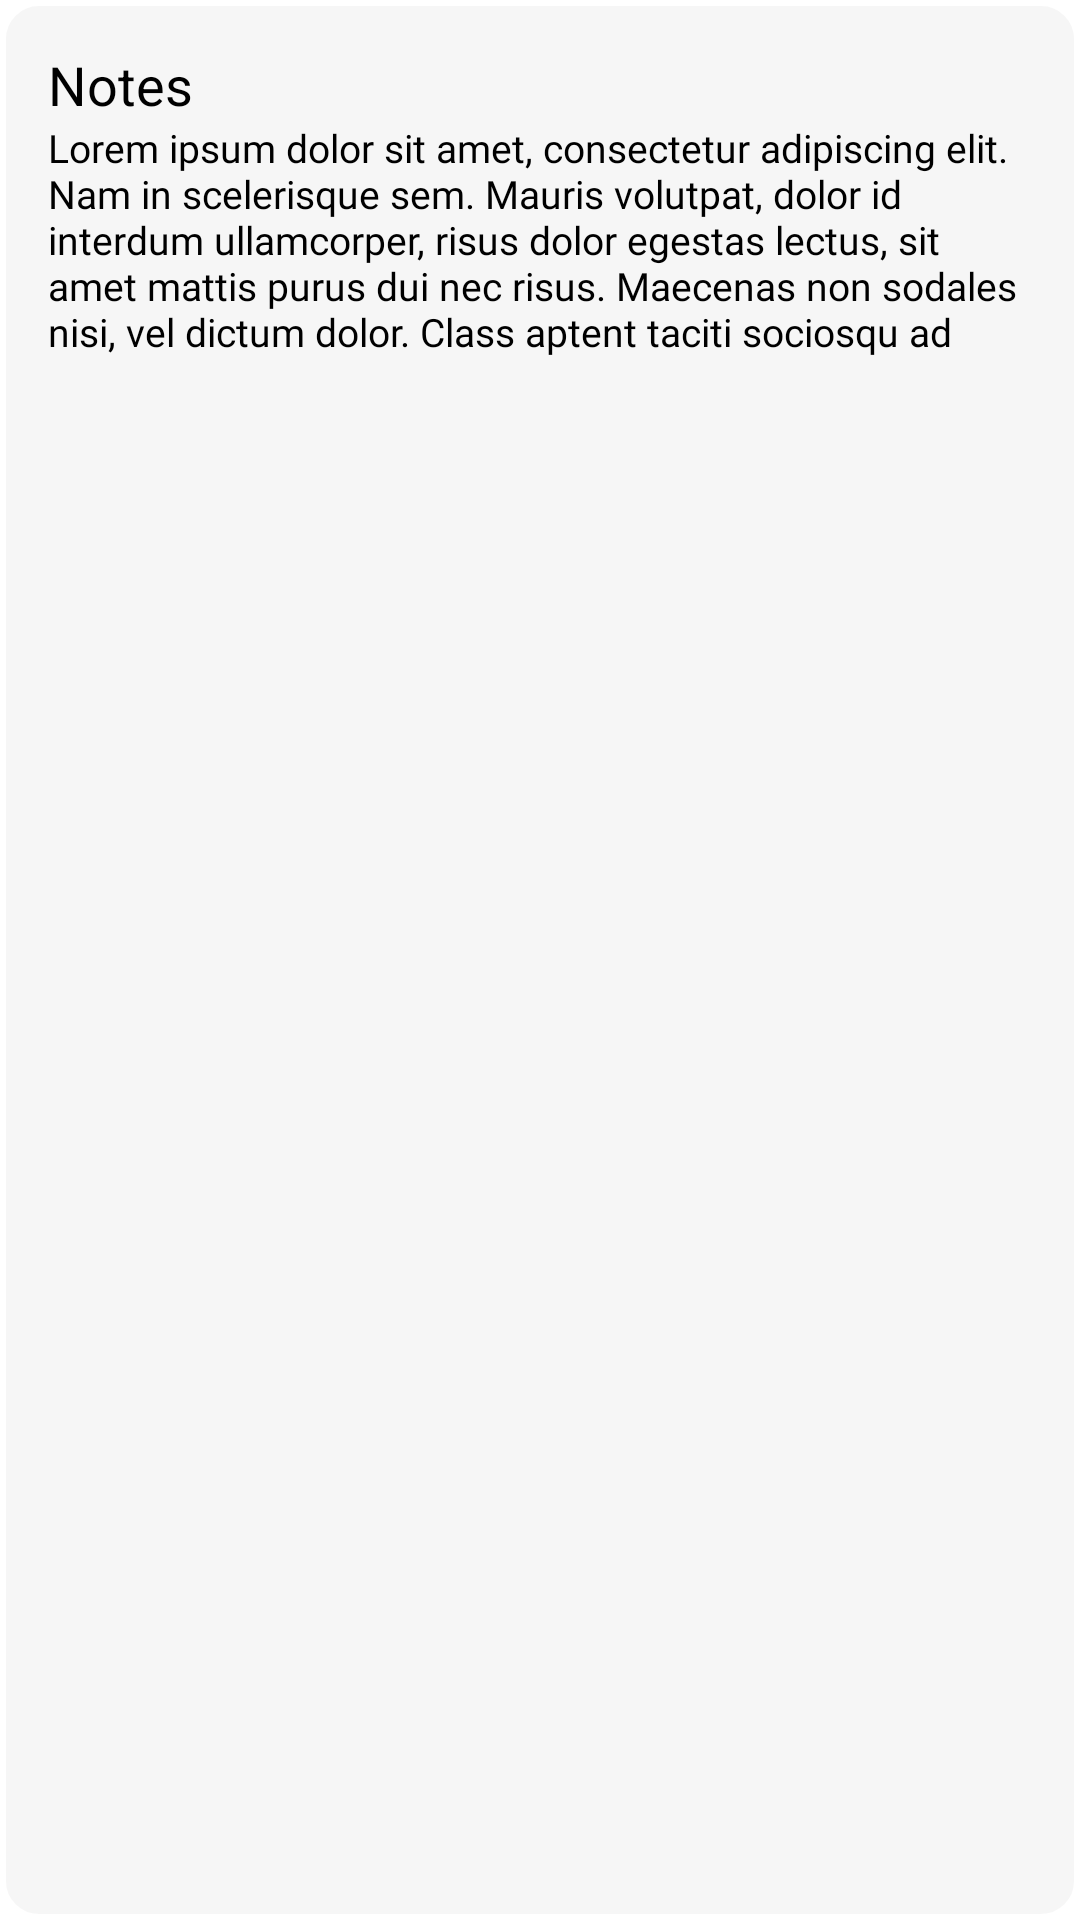

This screen was rendered from an Android layout file. Write that file and the resources it references.
<!-- AndroidManifest.xml: application theme Theme.NotesApp -->
<!-- res/layout/note_item.xml -->
<?xml version="1.0" encoding="utf-8"?>
<LinearLayout xmlns:android="http://schemas.android.com/apk/res/android"
    android:layout_width="match_parent"
    android:layout_height="wrap_content"
    android:layout_margin="8dp"
    android:orientation="vertical"
    android:padding="16dp"
    android:background="@drawable/note_background"
    >

    <TextView
        android:id="@+id/note_title"
        android:layout_width="match_parent"
        android:layout_height="wrap_content"
        android:text="@string/app_name"
        android:textSize="18sp"
        />
    <TextView
        android:id="@+id/note_description"
        android:layout_width="match_parent"
        android:layout_height="wrap_content"
        android:text="@string/lorem_ipsum"
        android:fontFamily="@font/nunito"
        android:textSize="13sp"
        />


</LinearLayout>
<!-- resources referenced by this layout -->
<resources>
  <!-- drawable note_background (drawable) -->
  <?xml version="1.0" encoding="utf-8"?>
  <shape xmlns:android="http://schemas.android.com/apk/res/android">
      <stroke
          android:width="2dp"
          android:color="#FFF"
          />
      <corners android:radius="12dp" />
      <solid android:color="#f6f6f6" />
  </shape>
  <string name="app_name">Notes</string>
  <string name="lorem_ipsum">
          Lorem ipsum dolor sit amet, consectetur adipiscing elit. Nam in scelerisque sem. Mauris
          volutpat, dolor id interdum ullamcorper, risus dolor egestas lectus, sit amet mattis purus
          dui nec risus. Maecenas non sodales nisi, vel dictum dolor. Class aptent taciti sociosqu ad
      </string>
</resources>
